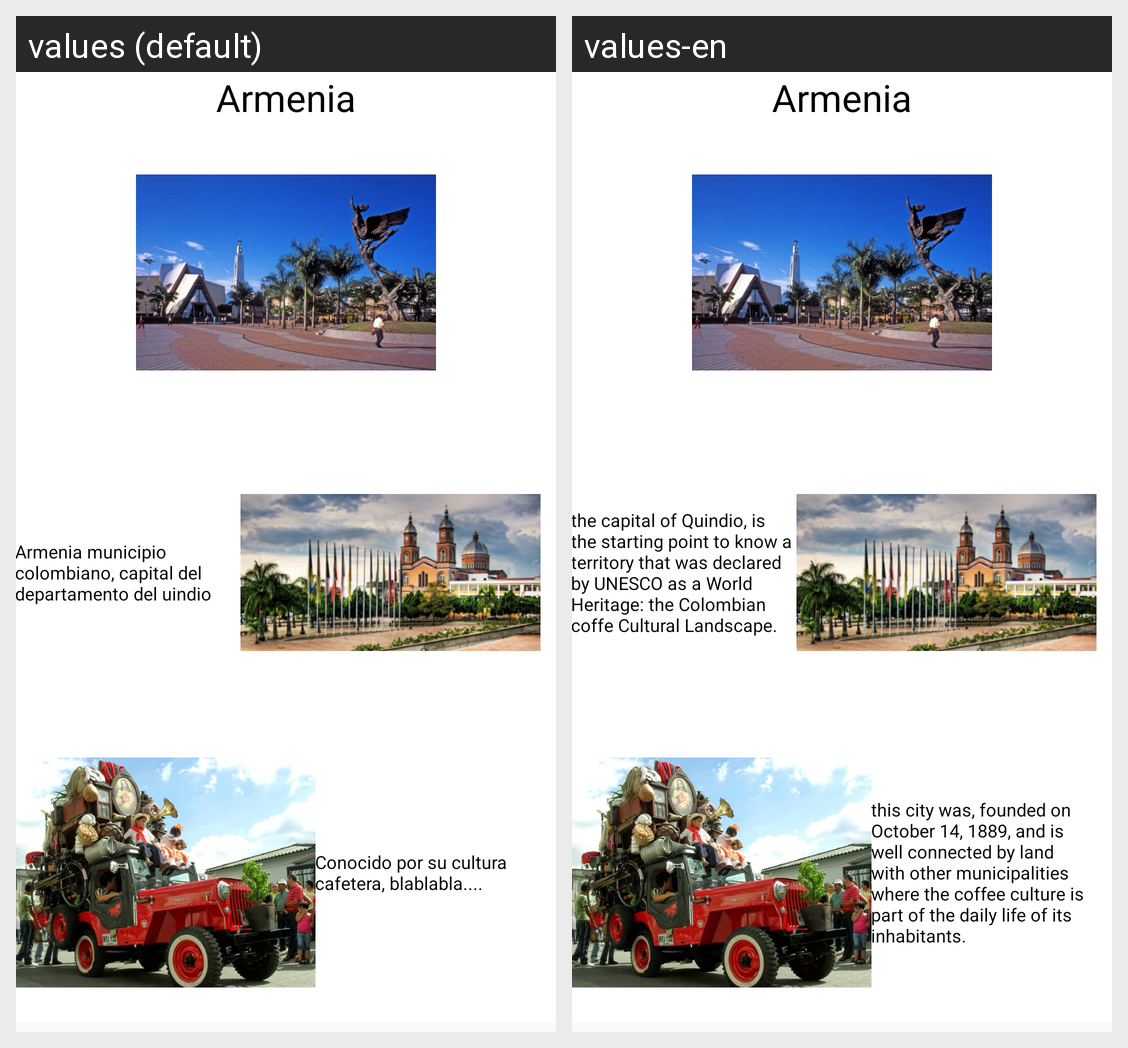

Strings drawn on this Android screen and how each of the app's shown locales translates them:
Android screen res/layout/fragment_inicio.xml rendered under 2 locales, left to right: values (default), values-en. Device: Nexus 5 (rendered at 1080×1920; each locale shown at half size, 540×960, under a caption strip naming it); theme AppTheme.
Strings drawn on this screen, with the default value and each locale's value (text and hints the layout hard-codes, and strings that could not be matched under every locale, appear in the picture but are not listed):

publi
  values: Armenia municipio colombiano, capital del departamento del uindio
  values-en: the capital of Quindio, is the starting point to know a territory that was declared by UNESCO as a World Heritage: the Colombian coffe Cultural Landscape.

publi2
  values: Conocido por su cultura cafetera, blablabla....
  values-en: this city was, founded on October 14, 1889, and is well connected by land with other municipalities where the coffee culture is part of the daily life of its inhabitants.
